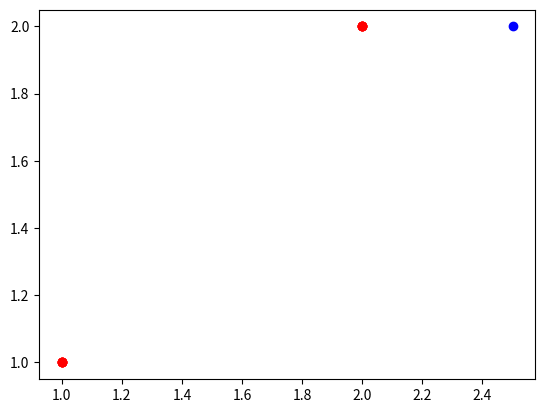

The script that saved this image:
import matplotlib.pyplot as plt
import numpy as np

points = np.array([[1,1], [1,2],[1,3],[1,4],[1,5],[2,1], [2,2],[2,3],[2,4],[2,5]])

print(points)
print(points.shape)
plt.plot(points[:,0],points[:,0], "ro")  # r : res , o:circle
plt.show()

n = np.array([2.5,2])
plt.plot(n[0], n[1] ,"bo")  # b : blue , o:circle
plt.show()